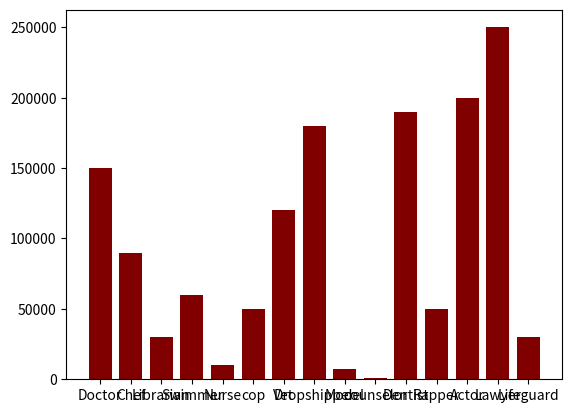

Generate this figure with matplotlib: (Note: this script raises an exception after producing the figure.)
import re
import random
import sys
import pandas as pd
import matplotlib.pyplot as plt


class storyline:
    def __init__(self,storyline):
        self.storyline = randomlife 

def categories(textline, option):
    expression = r'''(?P<name>^[A-Z]{1}\w+,\s[A-Z]{1}\w+)\s(?P<kids>\d+)\s(?P<transportation>[A-Z]{1}[a-z]+)\s(?P<pet>[a-z]+)\s(?P<place>[A-Z][a-z]+)'''
    search_regex = re.search(expression,textline)
    if option == 1:
        return search_regex.group(1)
    if option == 2:
        return search_regex.group(2)
    if option == 3:
        return search_regex.group(3)
    if option == 4:
        return search_regex.group(4)
    if option == 5:
        return search_regex.group(5)
    
    

def open_file(textfile):  
    random_list = []  
    with open(textfile,"r", encoding="utf-8") as f:
        for line in f:
            line = line.strip()
            random_list.append(line)
    return random_list

def pass_regex():
    stored = open_file("MASH.txt")
    list1 = []  #last name first name
    list2 = []  # # of kids 
    list3 = []  # Type of car
    list4 = []  # pet
    list5 = []  # location of life 
    for line in stored:
        list1.append(categories(line, 1))
        list2.append(categories(line, 2))
        list3.append(categories(line, 3))
        list4.append(categories(line, 4))
        list5.append(categories(line, 5))
        
    return [random.choice(list1),random.choice(list2),random.choice(list3),random.choice(list4),random.choice(list5)]

       
def salaries():
    
    
    money_made = [["Doctor", 150_000], ["Chef", 90_000], ["Librarian", 30_000], ["Swimmer", 60_000],["Nurse",10_000],["cop",50_000], ["Vet", 120_000],["Dropshipper",180_000], ["Model", 7_000],["counselor", 1_000],["Dentist",190_000], ["Rapper", 50_000], ["Actor", 200_000], ["Lawyer", 250_000], ["Lifeguard", 30_000]]
    df= pd.DataFrame(money_made, columns= ['Job', 'Salary'])
    career = random.choice(money_made)
    job,salary = career[0],career[1]
    salary_filter= df['Salary'] >= salary
    df[salary_filter]
    #print(df[salary_filter])
    #print(f'You are a {job} and you make {salary} you make less then those above')
    return job

def createplot(job, desired_salary = 100000):
    money_made = [["Doctor", 150_000], ["Chef", 90_000], ["Librarian", 30_000], ["Swimmer", 60_000],["Nurse",10_000],["cop",50_000], ["Vet", 120_000],["Dropshipper",180_000], ["Model", 7_000],["counselor", 1_000],["Dentist",190_000], ["Rapper", 50_000], ["Actor", 200_000], ["Lawyer", 250_000], ["Lifeguard", 30_000]]
    jobs_list = []
    salary_list = []
    for list in money_made:
        jobs_list.append(list[0])
        salary_list.append(list[1])
    ds = plt.plot(desired_salary)
    jobsal = plt.bar(jobs_list, salary_list, color = "maroon", width = .75)
    plt.show()
createplot("Doctor")


def main():
    regex = pass_regex()
    print(f'''Your partner is {regex[0]}\n
          and you will have {regex[1]} kids\n
          and you get around by {regex[2]}\n
          your pet is a {regex[3]}\n
          and you live in {regex[4]}''')
    salary = salaries()
    createplot(salary)
    
    
main()
 
